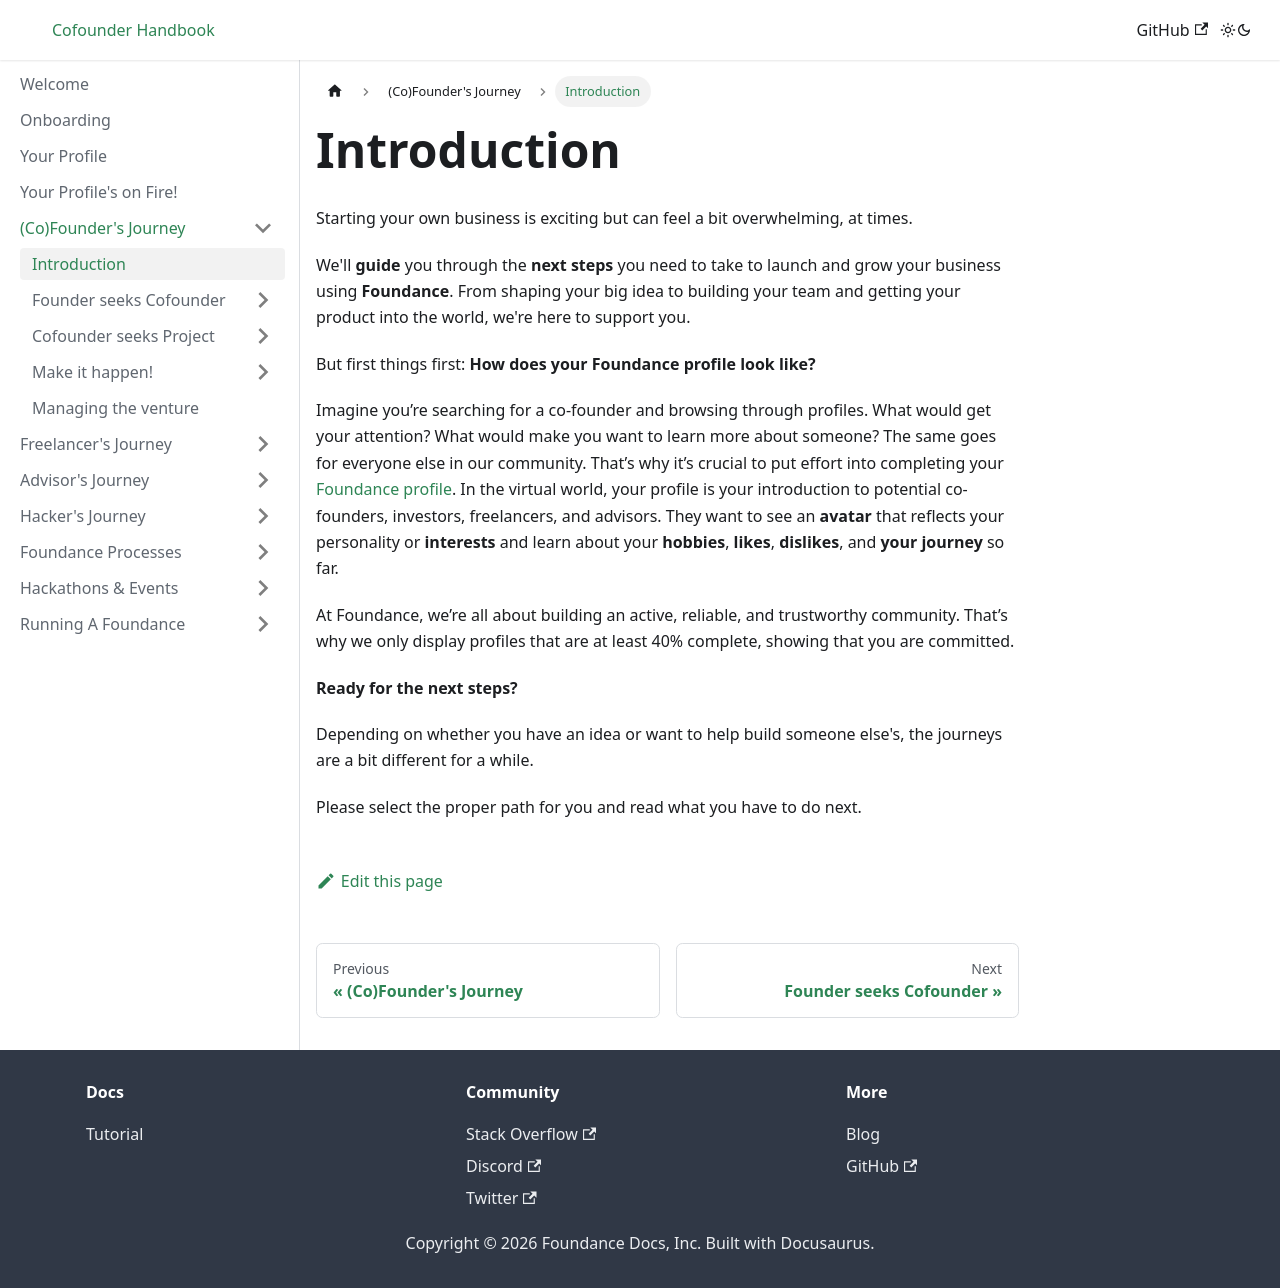

repository: foundance/foundance-docs · page: founders-journey/intro/index.html · generator: docusaurus

---
sidebar_position: 1
---

import BrowserWindow from '../../src/components/BrowserWindow';
import Highlight from '../../src/components/Highlight';

# Introduction

Starting your own business is exciting but can feel a bit overwhelming, at times. 

We'll **guide** you through the **next steps** you need to take to launch and grow your business using **Foundance**. From shaping your big idea to building your team and getting your product into the world, we're here to support you.

But first things first: **How does your Foundance profile look like?** 

Imagine you’re searching for a co-founder and browsing through profiles. What would get your attention? What would make you want to learn more about someone? The same goes for everyone else in our community. That’s why it’s crucial to put effort into completing your [Foundance profile](../your-profile.md). In the virtual world, your profile is your introduction to potential co-founders, investors, freelancers, and advisors. They want to see an **avatar** that reflects your personality or **interests** and learn about your **hobbies**, **likes**, **dislikes**, and **your journey** so far.

At Foundance, we’re all about building an active, reliable, and trustworthy community. That’s why we only display profiles that are at least 40% complete, showing that you are committed.

**Ready for the next steps?** 

Depending on whether you have an idea or want to help build someone else's, the journeys are a bit different for a while. 

Please select the proper path for you and read what you have to do next.
